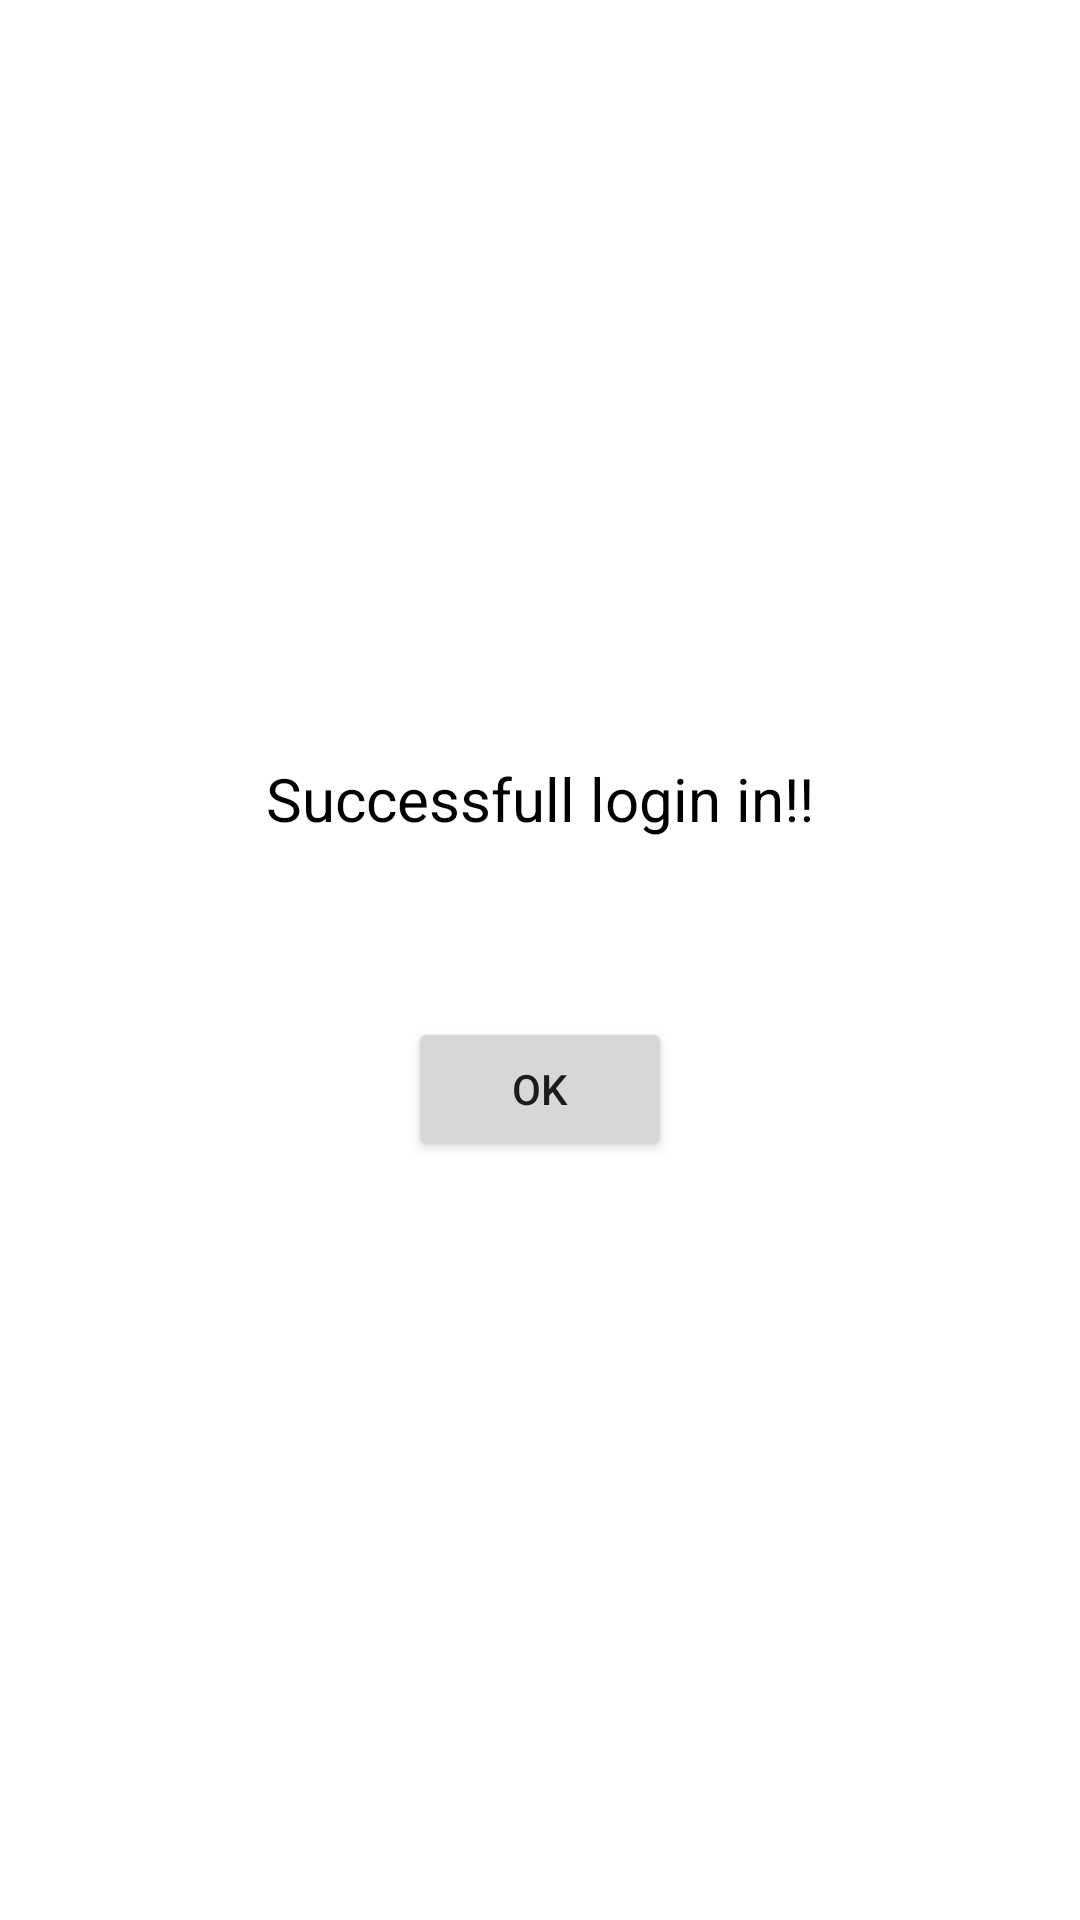

The Android layout XML behind this screen, and the referenced resources:
<!-- AndroidManifest.xml: application theme Theme.NavigationComponents -->
<!-- res/layout/fragment_welcome.xml -->
<?xml version="1.0" encoding="utf-8"?>
<LinearLayout xmlns:android="http://schemas.android.com/apk/res/android"
    xmlns:tools="http://schemas.android.com/tools"
    android:orientation="vertical"
    android:layout_width="match_parent"
    android:layout_height="match_parent"
    android:gravity="center"
    tools:context=".WelcomeFragment"
    >
    <TextView
        android:layout_width="wrap_content"
        android:layout_height="wrap_content"
        android:text="@string/successfull_login_in"
        android:layout_marginBottom="16dp"
        android:textSize="20sp"
        android:textColor="@color/black"
        />
    <TextView
        android:id="@+id/usernameTxt"
        android:layout_width="wrap_content"
        android:layout_height="wrap_content"
        tools:text="USERNAME"
        android:textSize="16sp"
        />
    <TextView
        android:id="@+id/passwordTxt"
        android:layout_width="wrap_content"
        android:layout_height="wrap_content"
        tools:text="PASSWORD"
        android:textSize="16sp"
        />
    <Button
        android:id="@+id/button_login2"
        android:layout_width="wrap_content"
        android:layout_height="wrap_content"
        android:text="@string/ok"

        />
</LinearLayout>
<!-- resources referenced by this layout -->
<resources>
  <string name="ok">OK</string>
  <string name="successfull_login_in">Successfull login in!!</string>
  <style name="Theme.NavigationComponents" parent="Theme.MaterialComponents.DayNight.NoActionBar">
          
          <item name="colorPrimary">@color/purple_500</item>
          <item name="colorPrimaryVariant">@color/purple_700</item>
          <item name="colorOnPrimary">@color/white</item>
          
          <item name="colorSecondary">@color/teal_200</item>
          <item name="colorSecondaryVariant">@color/teal_700</item>
          <item name="colorOnSecondary">@color/black</item>
          
          <item name="android:statusBarColor">?attr/colorPrimaryVariant</item>
          
      </style>
  <!-- not gathered from this repository: default colours our renderer supplied (Android Studio template values) -->
  <color name="purple_500">#FF6200EE</color>
  <color name="purple_700">#FF3700B3</color>
  <color name="teal_200">#FF03DAC5</color>
  <color name="teal_700">#FF018786</color>
  <color name="black">#FF000000</color>
  <color name="white">#FFFFFFFF</color>
</resources>
